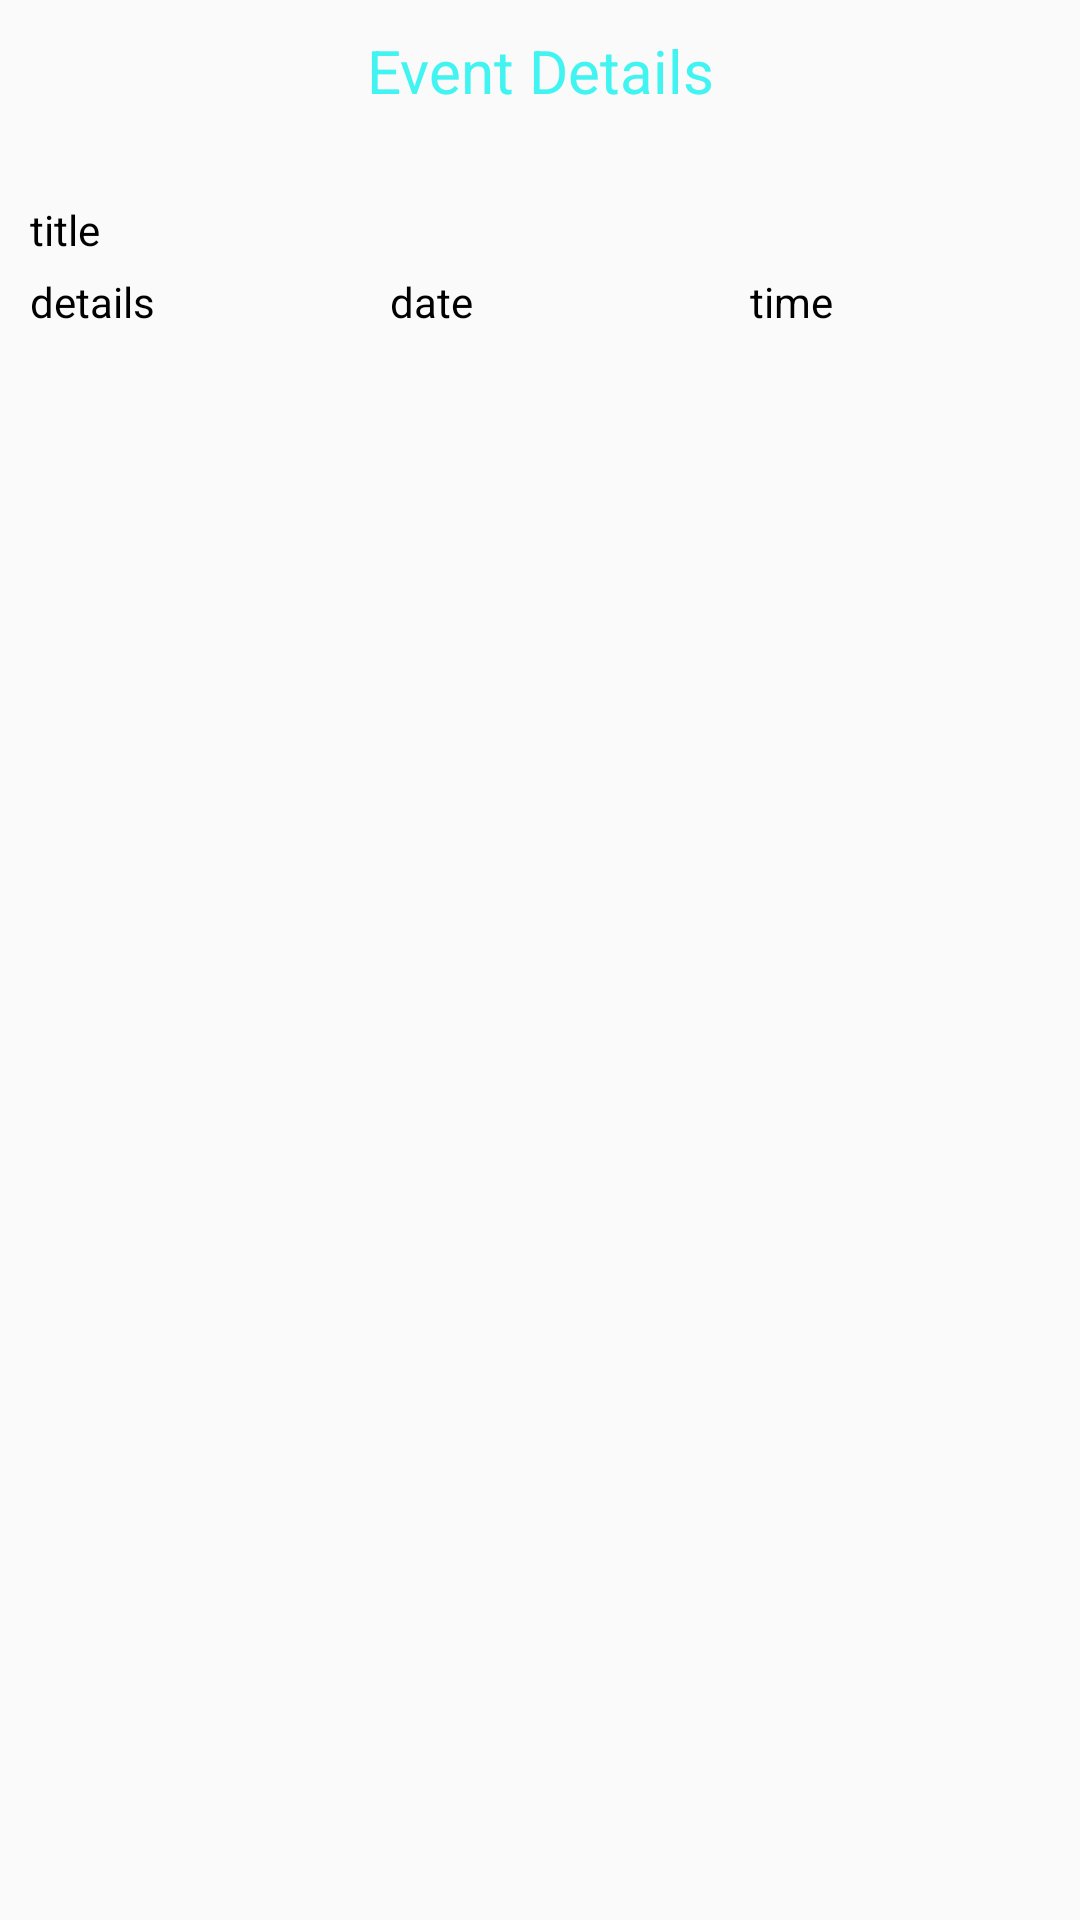

This screen was rendered from an Android layout file. Write that file and the resources it references.
<!-- AndroidManifest.xml: application theme AppTheme -->
<!-- res/layout/row.xml -->
<?xml version="1.0" encoding="utf-8"?>
<RelativeLayout xmlns:android="http://schemas.android.com/apk/res/android"
    android:layout_width="match_parent"
    android:layout_height="wrap_content">

    <TextView
        android:layout_width="match_parent"
        android:layout_height="wrap_content"
        android:id="@+id/tv_cart_list"
        android:text="Event Details"
        android:textSize="20dp"
        android:gravity="center"
        android:layout_marginTop="10dp"
        android:textColor="#42f4f1"
        android:background="@drawable/shape"/>
    <ImageButton
        android:layout_width="35dp"
        android:layout_height="35dp"
        android:layout_marginTop="20dp"
        android:id="@+id/ib_delete"
        android:background="@drawable/delete"
        android:layout_marginLeft="200dp"
        android:layout_below="@id/tv_cart_list"/>

    <LinearLayout
        android:layout_width="match_parent"
        android:layout_height="wrap_content"
        android:layout_below="@id/tv_cart_list"
        android:id="@+id/linear">

        <TextView
            android:layout_width="wrap_content"
            android:layout_height="wrap_content"
            android:id="@+id/tv_title"
            android:layout_marginTop="30dp"
            android:text="title"
            android:textColor="#000"
            android:layout_marginLeft="10dp"
            android:layout_weight="1"/>

    </LinearLayout>

    <LinearLayout
        android:layout_width="match_parent"
        android:layout_height="wrap_content"
        android:orientation="horizontal"
        android:id="@+id/linearthree"
        android:layout_below="@id/linear"
        android:layout_marginTop="0dp">
        <TextView
            android:layout_width="match_parent"
            android:layout_height="wrap_content"
            android:id="@+id/tv_details"
            android:layout_marginTop="05dp"
            android:text="details"
            android:textColor="#000"
            android:layout_marginLeft="10dp"
            android:layout_weight="1"/>
        <TextView
            android:layout_width="match_parent"
            android:layout_height="wrap_content"
            android:id="@+id/tv_date"
            android:layout_marginTop="05dp"
            android:text="date"
            android:textColor="#000"
            android:layout_marginLeft="10dp"
            android:layout_weight="1"/>
        <TextView
            android:layout_width="match_parent"
            android:layout_height="wrap_content"
            android:id="@+id/tv_time"
            android:layout_marginTop="05dp"
            android:text="time"
            android:textColor="#000"
            android:layout_marginLeft="10dp"
            android:layout_weight="1"/>
    </LinearLayout>



</RelativeLayout>
<!-- resources referenced by this layout -->
<resources>
  <style name="AppTheme" parent="Theme.AppCompat.Light.DarkActionBar">
          
          <item name="colorPrimary">#0a7f7f</item>
          <item name="colorPrimaryDark">@color/colorPrimaryDark</item>
          <item name="colorAccent">@color/colorAccent</item>
      </style>
  <!-- not gathered from this repository: default colours our renderer supplied (Android Studio template values) -->
  <color name="colorPrimaryDark">#FF3700B3</color>
  <color name="colorAccent">#FF03DAC5</color>
</resources>
